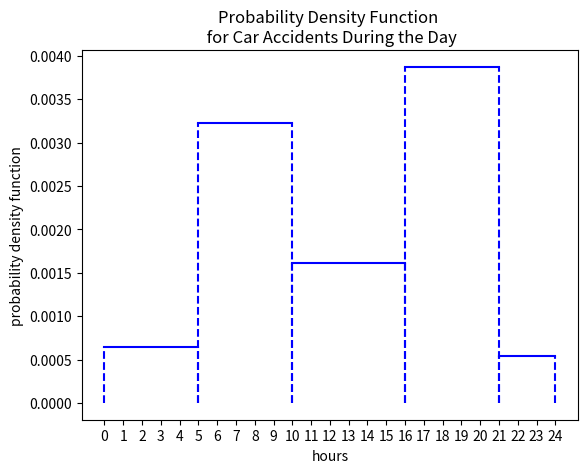

Reproduce this figure in Python.
import matplotlib.pyplot as plt

hour_intervals = [0, 5, 10, 16, 21, 24]
probability_intervals = [1, 5, 3, 6, 1/2]
accident_probability = 0.05
heights = []
def bar_heights(intervals, relative_probabilities, total_probability):
    #TODO: sum the relative probabilities
    total_relative_prob = sum(relative_probabilities)
    
    for i in range(0, len(relative_probabilities)):
        
        #TODO: Looping through the relative_probabilities list, 
        #      take one probability at a time and 
        #      calculate the area of each bar. Think about how you can 
        #      calculate the area of a bar knowing the total_probability,
        #      relative probability, and the sum of the relative probabilities.
        
        #HINT: It's possible to do this in one line of code
        
        bar_area = (relative_probabilities[i] / total_relative_prob) * total_probability
        
        # TODO: Calculate the height of the bar and append the value to the
        # heights list. Remember that the area of each bar 
        # is the width of the bar times the height of the bar
        
        #HINT: It's possible to do this in one line of code
        heights.append(bar_area / (intervals[i+1] - intervals[i]) ) 
        
    return heights

heights = bar_heights(hour_intervals, probability_intervals, accident_probability)

for i in range(len(probability_intervals)):
    plt.plot([hour_intervals[i], hour_intervals[i+1]], [heights[i], heights[i]], color='blue') 
    plt.plot([hour_intervals[i], hour_intervals[i]], [0, heights[i]], '--', color='blue')
    plt.plot([hour_intervals[i+1], hour_intervals[i+1]], [0, heights[i]], '--', color='blue')

plt.xticks(range(0,25,1))
plt.xlabel('hours')
plt.ylabel('probability density function')
plt.title('Probability Density Function \n for Car Accidents During the Day')
plt.show()


print(bar_heights([0, 5, 10, 16, 21, 24], [1, 5, 3, 6, 0.5], 0.05))